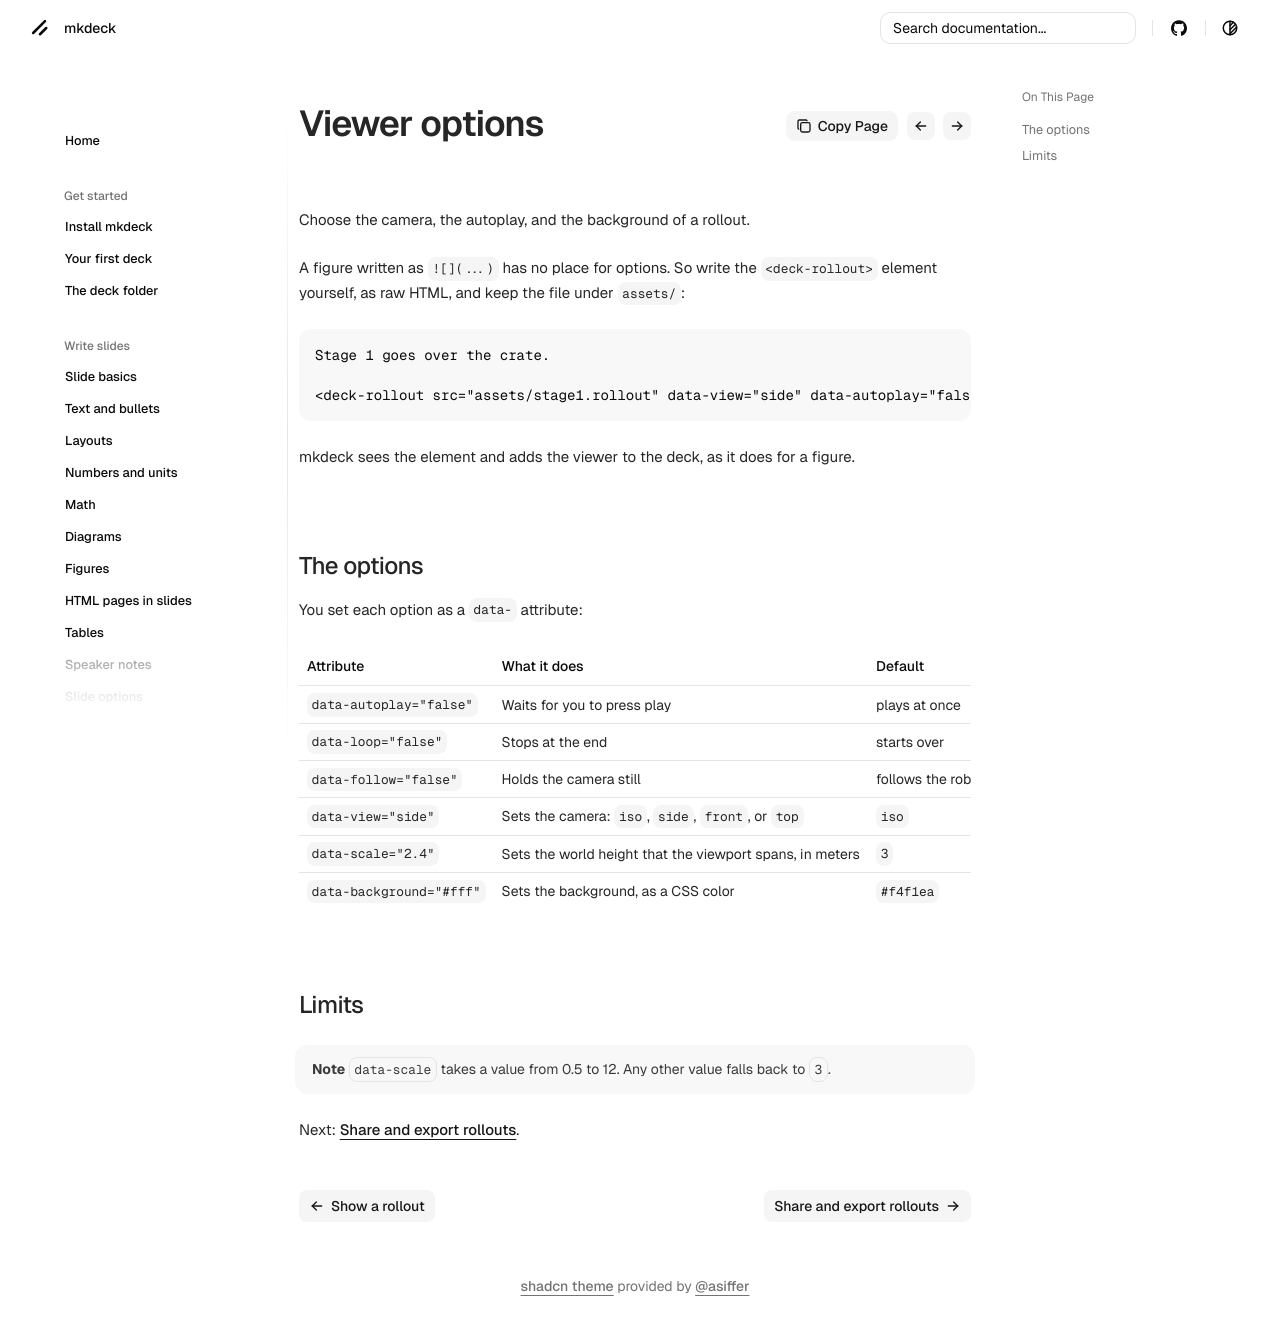

repository: senthurayyappan/mkdeck · page: robots/viewer-options/index.html · generator: mkdocs

# Viewer options

Choose the camera, the autoplay, and the background of a rollout.

A figure written as `![](...)` has no place for options. So write the `<deck-rollout>` element yourself, as raw HTML, and keep the file under `assets/`:

```markdown
Stage 1 goes over the crate.

<deck-rollout src="assets/stage1.rollout" data-view="side" data-autoplay="false"></deck-rollout>
```

mkdeck sees the element and adds the viewer to the deck, as it does for a figure.

## The options

You set each option as a `data-` attribute:

| Attribute | What it does | Default |
| --- | --- | --- |
| `data-autoplay="false"` | Waits for you to press play | plays at once |
| `data-loop="false"` | Stops at the end | starts over |
| `data-follow="false"` | Holds the camera still | follows the robot |
| `data-view="side"` | Sets the camera: `iso`, `side`, `front`, or `top` | `iso` |
| `data-scale="2.4"` | Sets the world height that the viewport spans, in meters | `3` |
| `data-background="#fff"` | Sets the background, as a CSS color | `#f4f1ea` |

## Limits

!!! note
    `data-scale` takes a value from 0.5 to 12. Any other value falls back to `3`.

Next: [Share and export rollouts](share-rollouts.md).
